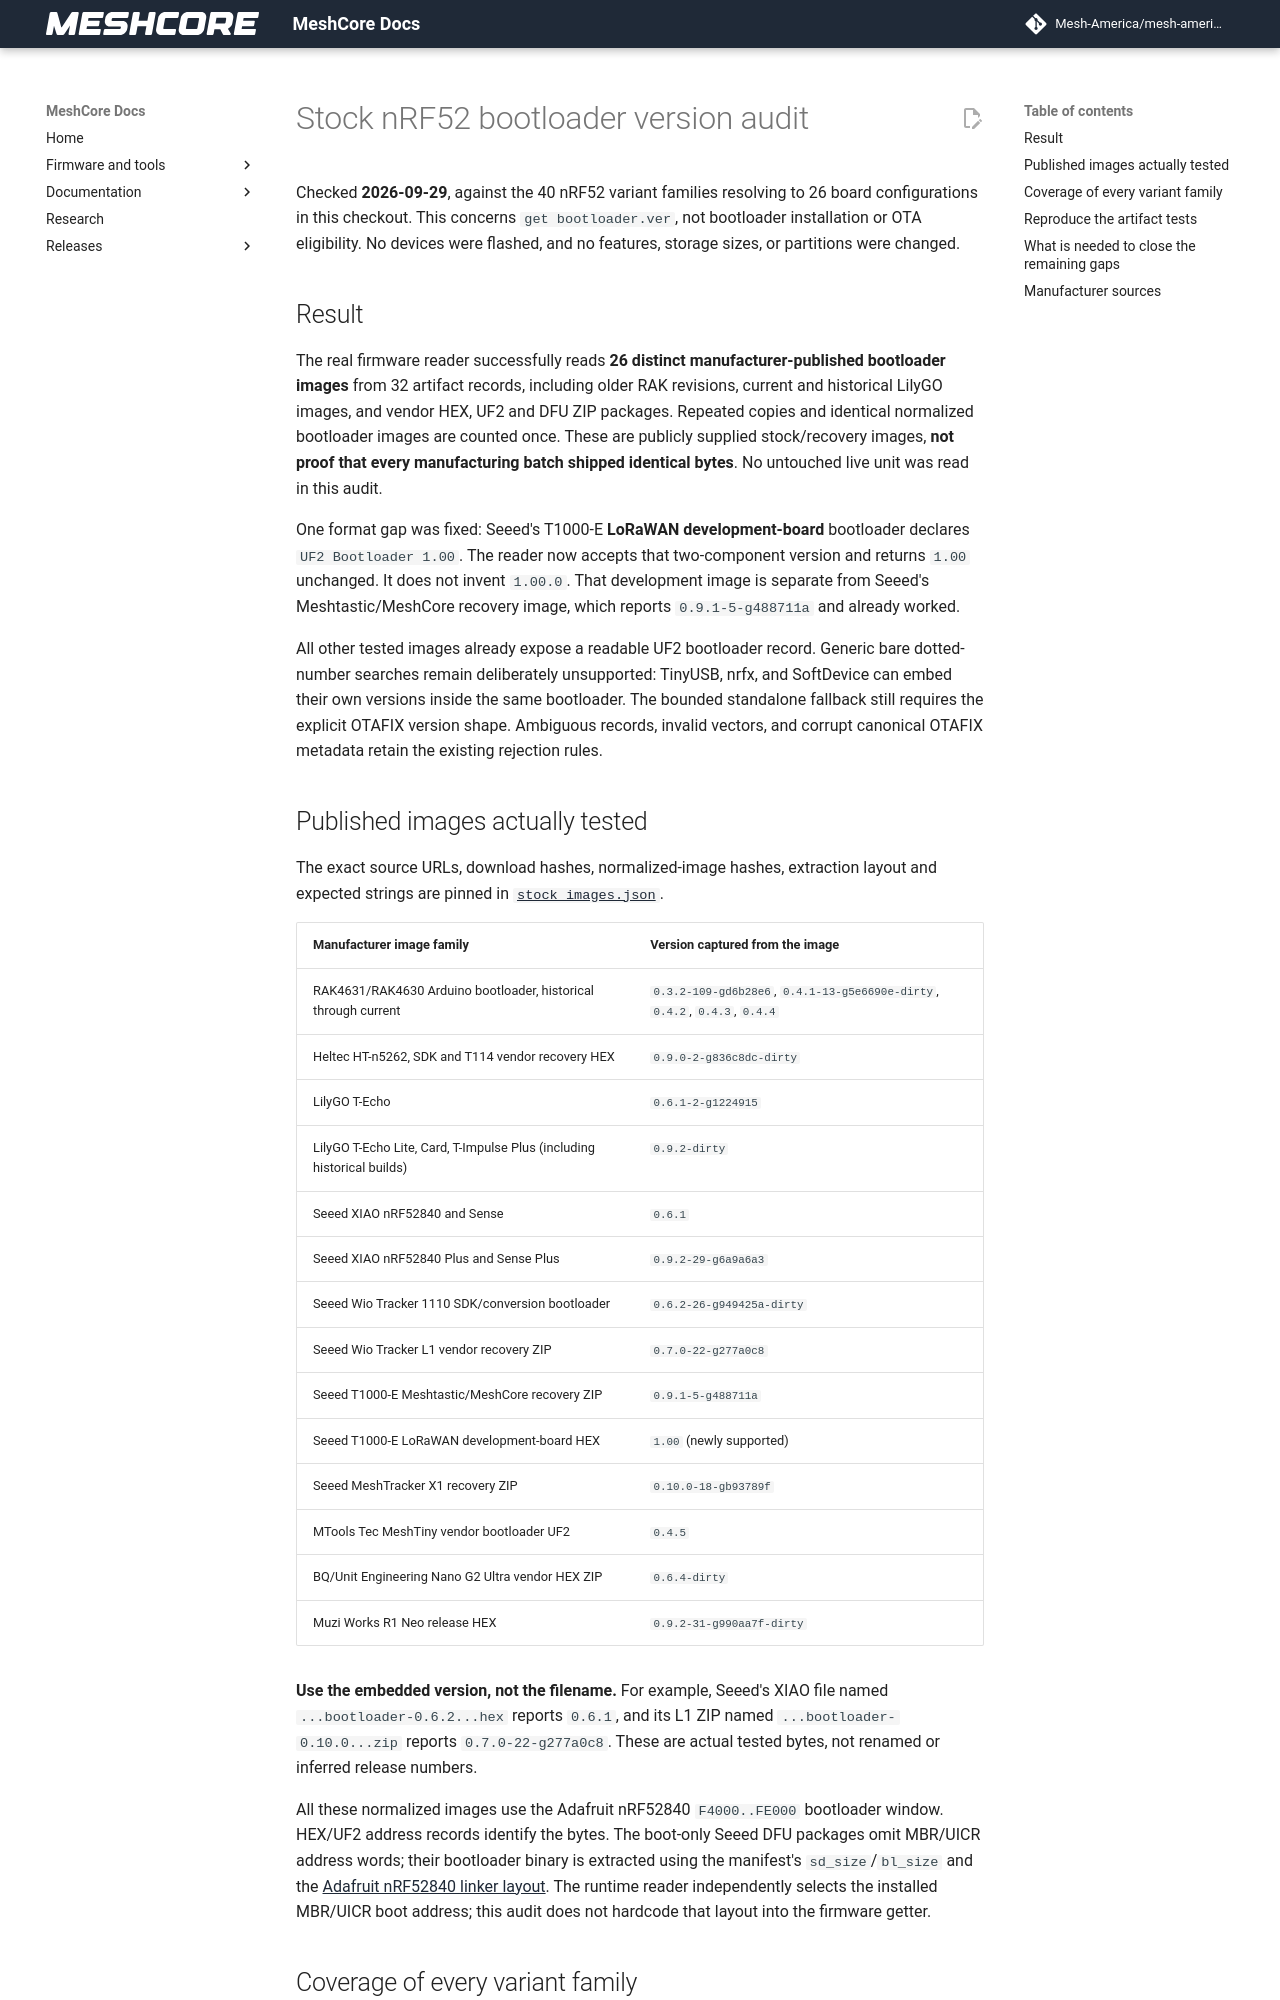

repository: Mesh-America/mesh-america-quake-repeater · page: test-results/bootloader_version_stock_audit/index.html · generator: mkdocs

# Stock nRF52 bootloader version audit

Checked **2026-09-29**, against the 40 nRF52 variant families resolving to 26
board configurations in this checkout. This concerns `get bootloader.ver`, not
bootloader installation or OTA eligibility. No devices were flashed, and no
features, storage sizes, or partitions were changed.

## Result

The real firmware reader successfully reads **26 distinct manufacturer-published
bootloader images** from 32 artifact records, including older RAK revisions,
current and historical LilyGO images, and vendor HEX, UF2 and DFU ZIP packages.
Repeated copies and identical normalized bootloader images are counted once.
These are publicly supplied stock/recovery images, **not proof that every
manufacturing batch shipped identical bytes**. No untouched live unit was read
in this audit.

One format gap was fixed: Seeed's T1000-E **LoRaWAN development-board** bootloader
declares `UF2 Bootloader 1.00`. The reader now accepts that two-component version
and returns `1.00` unchanged. It does not invent `1.00.0`. That development image
is separate from Seeed's Meshtastic/MeshCore recovery image, which reports
`0.9.1-5-g488711a` and already worked.

All other tested images already expose a readable UF2 bootloader record.
Generic bare dotted-number searches remain deliberately unsupported: TinyUSB,
nrfx, and SoftDevice can embed their own versions inside the same bootloader.
The bounded standalone fallback still requires the explicit OTAFIX version
shape. Ambiguous records, invalid vectors, and corrupt canonical OTAFIX metadata
retain the existing rejection rules.

## Published images actually tested

The exact source URLs, download hashes, normalized-image hashes, extraction
layout and expected strings are pinned in
[`stock_images.json`](https://github.com/mikecarper/MeshCore/blob/keymindCascade/test/fixtures/nrf52_bootloader_version/stock_images.json).

| Manufacturer image family | Version captured from the image |
| --- | --- |
| RAK4631/RAK4630 Arduino bootloader, historical through current | `0.3.2-109-gd6b28e6`, `0.4.1-13-g5e6690e-dirty`, `0.4.2`, `0.4.3`, `0.4.4` |
| Heltec HT-n5262, SDK and T114 vendor recovery HEX | `0.9.0-2-g836c8dc-dirty` |
| LilyGO T-Echo | `0.6.1-2-g1224915` |
| LilyGO T-Echo Lite, Card, T-Impulse Plus (including historical builds) | `0.9.2-dirty` |
| Seeed XIAO nRF52840 and Sense | `0.6.1` |
| Seeed XIAO nRF52840 Plus and Sense Plus | `0.9.2-29-g6a9a6a3` |
| Seeed Wio Tracker 1110 SDK/conversion bootloader | `0.6.2-26-g949425a-dirty` |
| Seeed Wio Tracker L1 vendor recovery ZIP | `0.7.0-22-g277a0c8` |
| Seeed T1000-E Meshtastic/MeshCore recovery ZIP | `0.9.1-5-g488711a` |
| Seeed T1000-E LoRaWAN development-board HEX | `1.00` (newly supported) |
| Seeed MeshTracker X1 recovery ZIP | `0.10.0-18-gb93789f` |
| MTools Tec MeshTiny vendor bootloader UF2 | `0.4.5` |
| BQ/Unit Engineering Nano G2 Ultra vendor HEX ZIP | `0.6.4-dirty` |
| Muzi Works R1 Neo release HEX | `0.9.2-31-g990aa7f-dirty` |

**Use the embedded version, not the filename.** For example, Seeed's XIAO file
named `...bootloader-0.6.2...hex` reports `0.6.1`, and its L1 ZIP named
`...bootloader-0.10.0...zip` reports `0.7.0-22-g277a0c8`. These are actual tested
bytes, not renamed or inferred release numbers.

All these normalized images use the Adafruit nRF52840 `F4000..FE000` bootloader
window. HEX/UF2 address records identify the bytes. The boot-only Seeed DFU
packages omit MBR/UICR address words; their bootloader binary is extracted using
the manifest's `sd_size`/`bl_size` and the
[Adafruit nRF52840 linker layout](https://github.com/adafruit/Adafruit_nRF52_Bootloader/blob/master/linker/nrf52840.ld).
The runtime reader independently selects the installed MBR/UICR boot address;
this audit does not hardcode that layout into the firmware getter.
